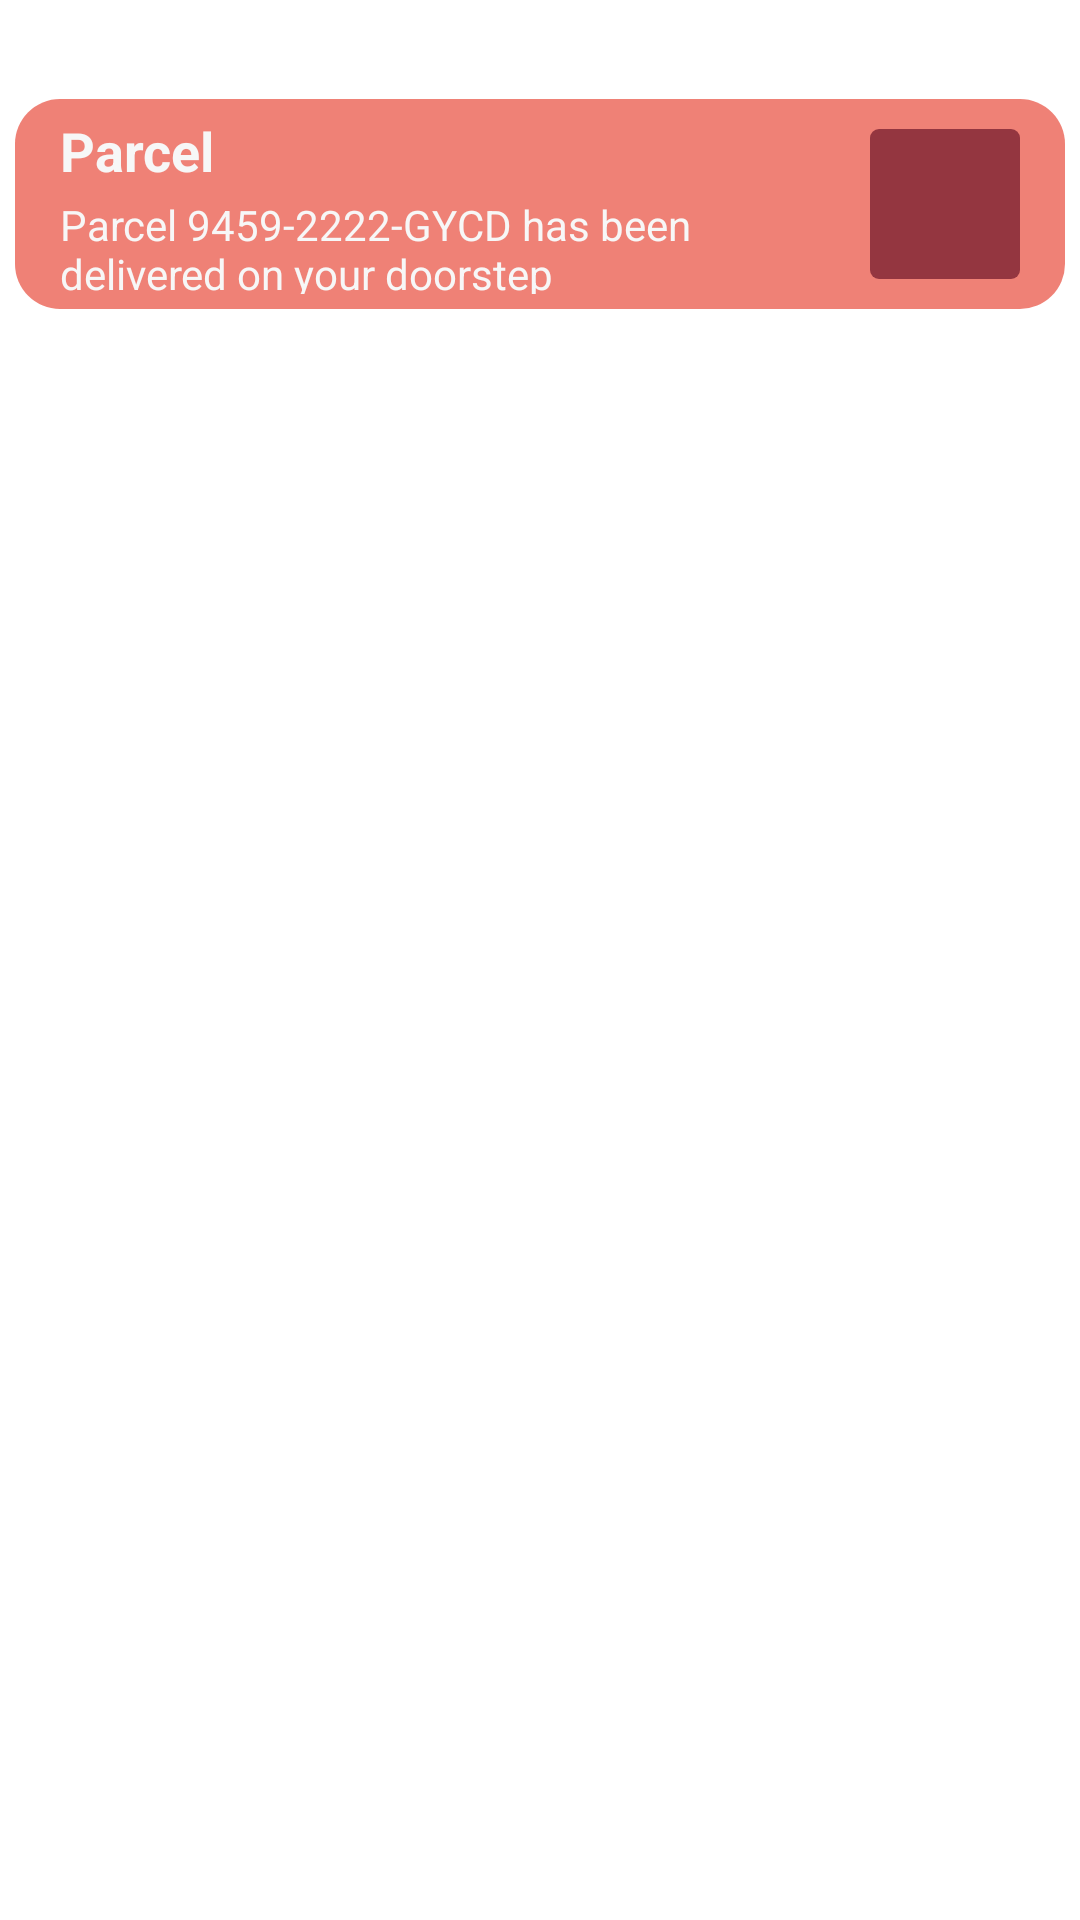

Android layout source for this screen:
<!-- AndroidManifest.xml: application theme Theme.Group15_Capstone -->
<!-- res/layout/notification_template.xml -->
<?xml version="1.0" encoding="utf-8"?>
<androidx.constraintlayout.widget.ConstraintLayout xmlns:android="http://schemas.android.com/apk/res/android"
    xmlns:app="http://schemas.android.com/apk/res-auto"
    android:layout_width="match_parent"
    android:layout_height="wrap_content"
    xmlns:tools="http://schemas.android.com/tools"
    android:padding="5dp"
    tools:ignore="HardcodedText">

    <androidx.constraintlayout.widget.ConstraintLayout
        android:layout_width="match_parent"
        android:layout_height="70dp"
        android:background="@drawable/background_rounded"
        android:paddingLeft="15dp"
        android:paddingTop="5dp"
        android:paddingRight="15dp"
        android:paddingBottom="5dp"
        app:layout_constraintBottom_toBottomOf="parent"
        app:layout_constraintEnd_toEndOf="parent"
        app:layout_constraintStart_toStartOf="parent"
        app:layout_constraintTop_toTopOf="parent"
        app:layout_constraintVertical_bias="0.050000012">

        <TextView
            android:id="@+id/notifHeader"
            android:layout_width="wrap_content"
            android:layout_height="wrap_content"
            android:paddingBottom="3dp"
            android:text="Parcel"
            android:textColor="@color/white"
            android:textSize="18sp"
            android:textStyle="bold"
            app:layout_constraintBottom_toBottomOf="parent"
            app:layout_constraintEnd_toEndOf="parent"
            app:layout_constraintHorizontal_bias="0.0"
            app:layout_constraintStart_toStartOf="parent"
            app:layout_constraintTop_toTopOf="parent"
            app:layout_constraintVertical_bias="0.0" />

        <TextView
            android:id="@+id/notifText"
            android:layout_width="wrap_content"
            android:layout_height="wrap_content"
            android:maxWidth="250dp"
            android:text="Parcel 9459-2222-GYCD has been delivered on your doorstep"
            android:textColor="@color/white"
            app:layout_constraintBottom_toBottomOf="parent"
            app:layout_constraintEnd_toStartOf="@+id/notifImage"
            app:layout_constraintHorizontal_bias="0.5"
            app:layout_constraintHorizontal_chainStyle="spread_inside"
            app:layout_constraintStart_toStartOf="parent"
            app:layout_constraintTop_toBottomOf="@+id/notifHeader"
            app:layout_constraintVertical_bias="0.0" />

        <ImageView
            android:id="@+id/notifImage"
            android:layout_width="50dp"
            android:layout_height="50dp"
            android:background="@drawable/notification_icon_background_rounded"
            android:contentDescription="@string/def"
            app:layout_constraintBottom_toBottomOf="parent"
            app:layout_constraintEnd_toEndOf="parent"
            app:layout_constraintHorizontal_bias="0.5"
            app:layout_constraintStart_toEndOf="@+id/notifText"
            app:layout_constraintTop_toTopOf="parent"
            app:srcCompat="@drawable/ic_baseline_search_24"
            app:tint="@color/white" />
    </androidx.constraintlayout.widget.ConstraintLayout>
</androidx.constraintlayout.widget.ConstraintLayout>
<!-- resources referenced by this layout -->
<resources>
  <color name="white">#FFF7F7F7</color>
  <!-- drawable background_rounded (drawable-v24) -->
  <?xml version="1.0" encoding="utf-8"?>
  <shape xmlns:android="http://schemas.android.com/apk/res/android"
      android:shape="rectangle"
      android:padding="10dp">
  
      <solid android:color="@color/red_transparent" />
      <corners
          android:radius="15dp"
          />
  </shape>
  <!-- drawable notification_icon_background_rounded (drawable-v24) -->
  <?xml version="1.0" encoding="utf-8"?>
  <shape xmlns:android="http://schemas.android.com/apk/res/android"
      android:shape="rectangle"
      android:padding="10dp">
  
      <solid android:color="#CC7E2432" />
      <corners
          android:radius="3dp"
          />
  </shape>
  <string name="def">Hey</string>
  <style name="Theme.Group15_Capstone" parent="Theme.MaterialComponents.DayNight.NoActionBar">
          
          <item name="colorPrimary">#A5A5A5</item>
          <item name="colorPrimaryVariant">#424242</item>
          <item name="colorOnPrimary">@color/white</item>
          
          <item name="colorSecondary">@color/teal_200</item>
          <item name="colorSecondaryVariant">@color/teal_700</item>
          <item name="colorOnSecondary">@color/black</item>
          
          <item name="android:statusBarColor" tools:targetApi="l">?attr/colorPrimaryVariant</item>
          
      </style>
  <color name="red_transparent">#B3E94C3C</color>
  <color name="teal_200">#FF03DAC5</color>
  <color name="teal_700">#FF018786</color>
  <color name="black">#FF000000</color>
</resources>
